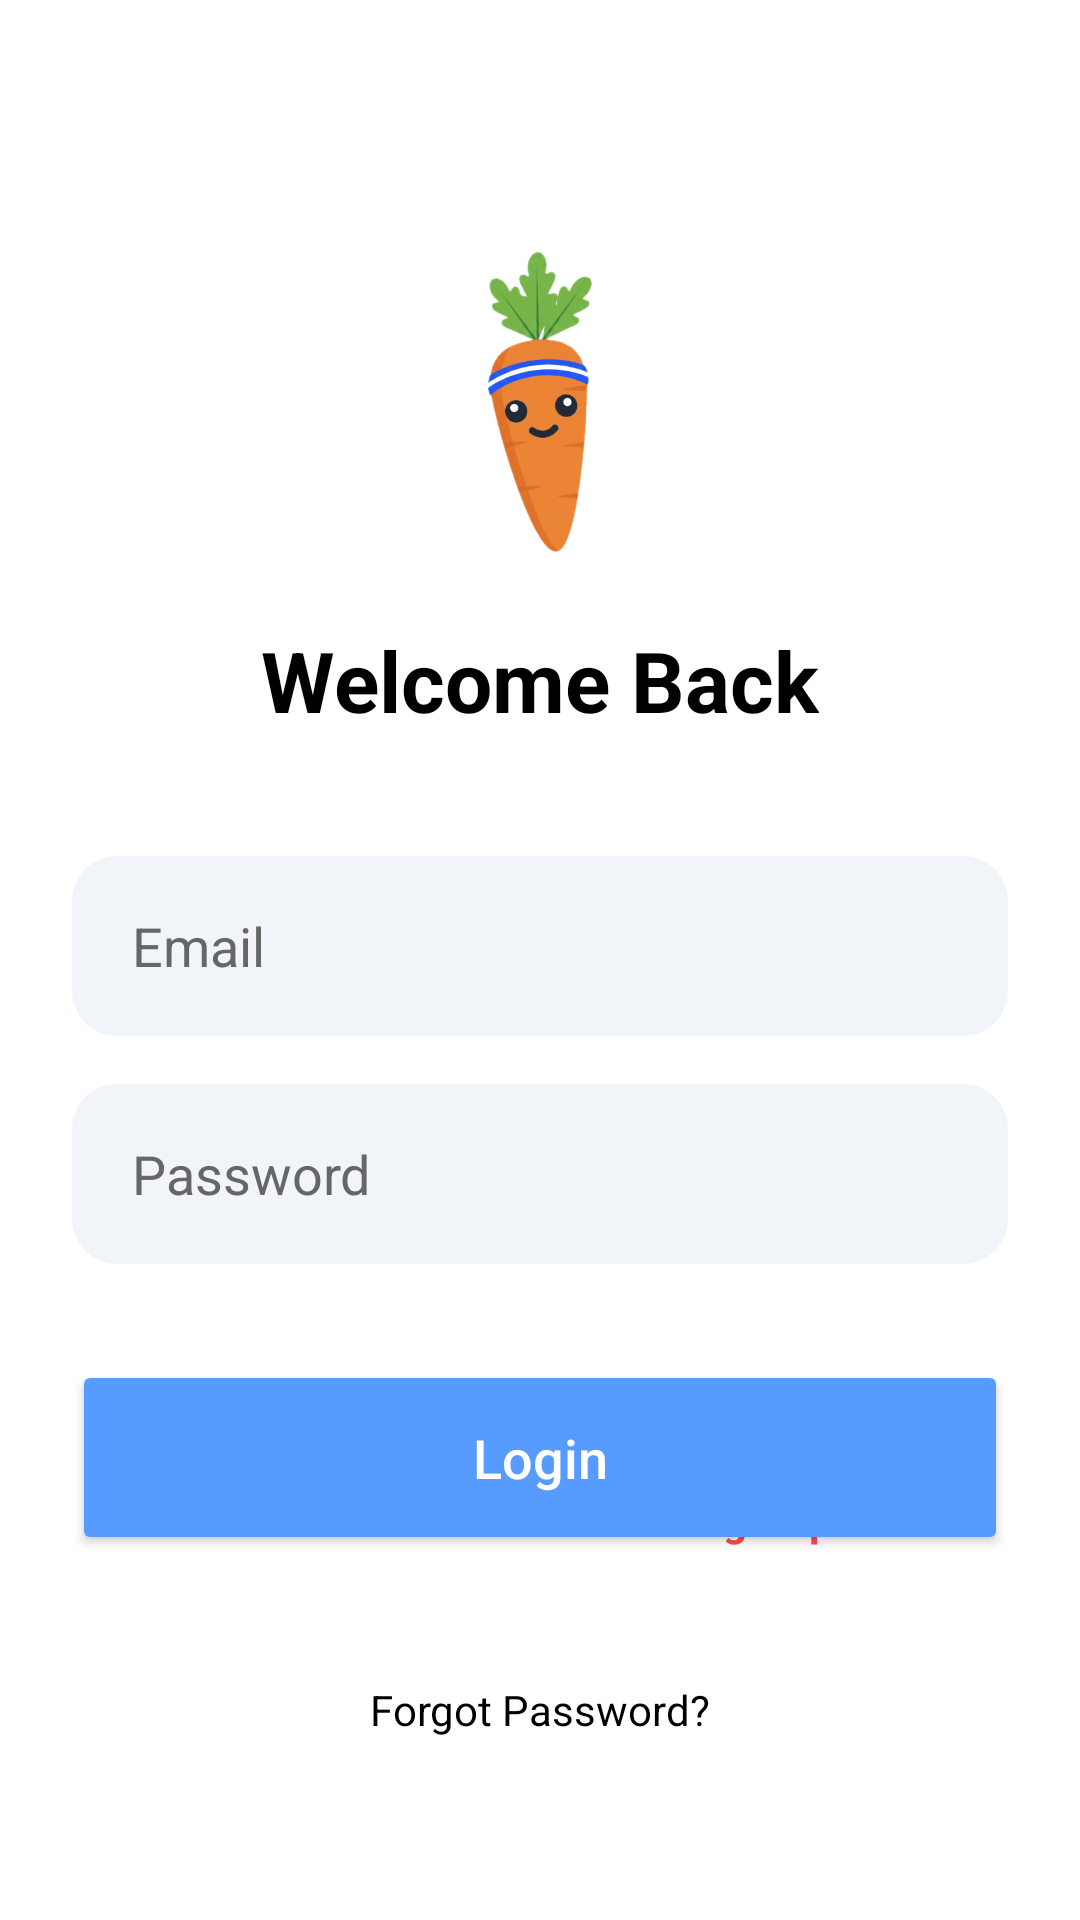

The Android layout XML behind this screen, and the referenced resources:
<!-- AndroidManifest.xml: application theme Theme.ScanFit -->
<!-- res/layout/fragment_login.xml -->
<androidx.constraintlayout.widget.ConstraintLayout
    xmlns:android="http://schemas.android.com/apk/res/android"
    xmlns:app="http://schemas.android.com/apk/res-auto"
    android:layout_width="match_parent"
    android:layout_height="match_parent"
    android:background="@color/white"
    android:padding="24dp">

    <ImageView
        android:id="@+id/img_logo"
        android:layout_width="100dp"
        android:layout_height="100dp"
        android:layout_marginTop="60dp"
        android:src="@drawable/img"
        app:layout_constraintEnd_toEndOf="parent"
        app:layout_constraintStart_toStartOf="parent"
        app:layout_constraintTop_toTopOf="parent" />

    <TextView
        android:id="@+id/tv_welcome"
        android:layout_width="wrap_content"
        android:layout_height="wrap_content"
        android:layout_marginTop="24dp"
        android:text="Welcome Back"
        android:textColor="@color/black"
        android:textSize="28sp"
        android:textStyle="bold"
        app:layout_constraintEnd_toEndOf="parent"
        app:layout_constraintStart_toStartOf="parent"
        app:layout_constraintTop_toBottomOf="@id/img_logo" />

    <EditText
        android:id="@+id/et_email"
        android:layout_width="match_parent"
        android:layout_height="60dp"
        android:layout_marginTop="40dp"
        android:background="@drawable/bg_input"
        android:hint="Email"
        android:inputType="textEmailAddress"
        android:paddingStart="20dp"
        android:textColor="@color/black"
        android:textColorHint="#666666"
        app:layout_constraintTop_toBottomOf="@id/tv_welcome" />

    <EditText
        android:id="@+id/et_password"
        android:layout_width="match_parent"
        android:layout_height="60dp"
        android:layout_marginTop="16dp"
        android:background="@drawable/bg_input"
        android:hint="Password"
        android:inputType="textPassword"
        android:paddingStart="20dp"
        android:textColor="@color/black"
        android:textColorHint="#666666"
        app:layout_constraintTop_toBottomOf="@id/et_email" />

    <Button
        android:id="@+id/btn_login"
        android:layout_width="match_parent"
        android:layout_height="65dp"
        android:layout_marginTop="32dp"
        android:backgroundTint="#589BFF"
        android:text="Login"
        android:textAllCaps="false"
        android:textColor="#FFFFFF"
        android:textSize="18sp"
        app:cornerRadius="30dp"
        app:layout_constraintTop_toBottomOf="@id/et_password" />

    <TextView
        android:id="@+id/tv_forgot_password"
        android:layout_width="wrap_content"
        android:layout_height="wrap_content"
        android:layout_marginTop="42dp"
        android:text="Forgot Password?"
        android:textColor="@color/black"
        app:layout_constraintEnd_toEndOf="parent"
        app:layout_constraintStart_toStartOf="parent"
        app:layout_constraintTop_toBottomOf="@id/btn_login" />

    <LinearLayout
        android:layout_width="wrap_content"
        android:layout_height="wrap_content"
        android:layout_marginBottom="100dp"
        android:orientation="horizontal"
        app:layout_constraintBottom_toBottomOf="parent"
        app:layout_constraintEnd_toEndOf="parent"
        app:layout_constraintStart_toStartOf="parent">

        <TextView
            android:layout_width="wrap_content"
            android:layout_height="wrap_content"
            android:text="Don't have an account? "
            android:textColor="@color/black" />

        <TextView
            android:id="@+id/tv_sign_up"
            android:layout_width="wrap_content"
            android:layout_height="wrap_content"
            android:text="Sign Up"
            android:textColor="#FF4B4B"
            android:textStyle="bold" />
    </LinearLayout>

</androidx.constraintlayout.widget.ConstraintLayout>
<!-- resources referenced by this layout -->
<resources>
  <color name="black">#FF000000</color>
  <color name="white">#FFFFFFFF</color>
  <!-- drawable bg_input (drawable) -->
  <shape xmlns:android="http://schemas.android.com/apk/res/android">
      <solid android:color="#F1F4F9" />
      <corners android:radius="15dp" />
  </shape>
  <!-- drawable img: png bitmap (drawable, 84667 bytes) -->
  <style name="Theme.ScanFit" parent="Theme.MaterialComponents.DayNight.NoActionBar">
          
          <item name="colorPrimary">@color/blue</item>
          <item name="colorPrimaryVariant">@color/purple_700</item>
          <item name="colorOnPrimary">@color/white</item>
          
          <item name="colorSecondary">@color/teal_200</item>
          <item name="colorSecondaryVariant">@color/teal_700</item>
          <item name="colorOnSecondary">@color/black</item>
          
          <item name="android:statusBarColor">?attr/colorPrimaryVariant</item>
          
      </style>
  <color name="blue">#5CA2F8</color>
  <color name="purple_700">#FF3700B3</color>
  <color name="teal_200">#FF03DAC5</color>
  <color name="teal_700">#FF018786</color>
</resources>
